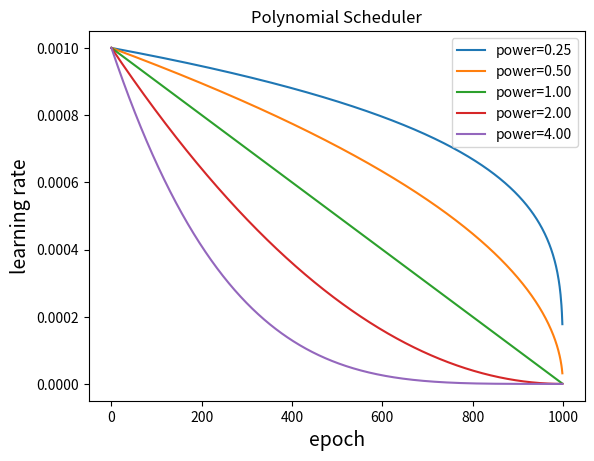

Write the Python code that produced this figure.
# %% 
import numpy as np
import matplotlib.pyplot as plt

start = 0.001
end = 0.000001
x = np.arange(0, 1000, 1)
powers = [0.25, 0.5, 1., 2., 4]
max_steps = 1000
def decayer(power):
    return (start - end)* np.power((1 - x/max_steps), power) + end
ys = [decayer(p) for p in powers]

[plt.plot(x, y, label='power={:.2f}'.format(powers[idx])) for idx,y in enumerate(ys)]
# plt.yscale('log')
plt.legend()
plt.xlabel("epoch", fontsize=14)
plt.ylabel("learning rate", fontsize=14)
plt.title("Polynomial Scheduler")
plt.savefig("learning.png")
# %%
